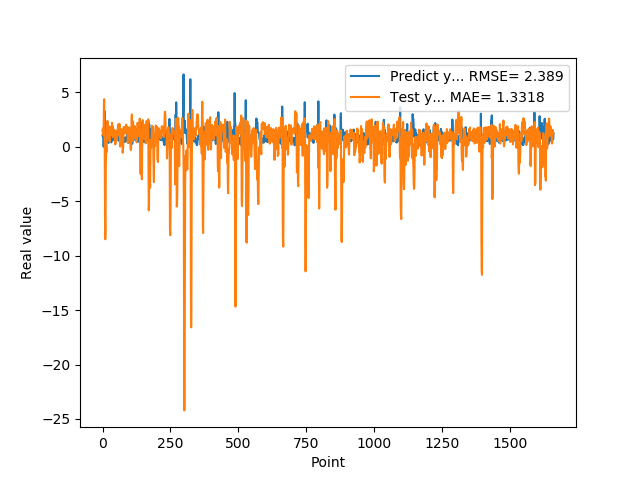

The table this chart was drawn from, first rows:
1.074290990829999792e+00, 1.416275525969777682e+00
9.521890282630000035e-01, 1.685372221903247425e+00
9.879170060160000766e-01, 1.416136950517729920e+00
1.011654973029999960e+00, 1.338269766804352168e+00
0.000000000000000000e+00, 1.042942371124003342e+00
7.643579840659999736e-01, 3.832881386023889281e+00
7.788103222849999119e-01, 4.369724245179911648e+00
3.306220054629999794e+00, 2.117917187240290655e+00
1.055441975589999970e+00, 3.451764260134496110e-01
7.543110251430000801e-01, -6.404808260746290394e+00
7.915459871289999283e-01, -8.490413570167246959e+00
1.409499049189999909e+00, -7.573349622497305589e+00
8.875439763070001042e-01, -1.718418164294711614e+00
6.401469707490000660e-01, -7.431146519286955243e-01
5.082880258560000808e-01, 2.080674836431812072e-02
8.640019893649999450e-01, -4.650833378527859385e-01
5.725920200349999822e-01, 1.468810840246711491e+00
8.469420075419999971e-01, 1.753302312166250987e+00
9.181020259860001032e-01, 2.389498768269259887e+00
7.976629734039999420e-01, 1.656968712405554545e+00
9.608020186419998776e-01, 1.437849489630836253e+00
9.555831551549999192e-01, 1.464257271305527297e+00
3.470349907879999862e-01, 1.270901584261720174e+00
9.546210169789999256e-01, 8.202336757470970463e-01
1.293938040730000072e+00, 1.876088236767888606e+00
5.251880288119999962e-01, 1.429754730818639130e+00
4.773890078070000542e-01, 4.582156181893011215e-01
1.275226235389999907e+00, 8.406416597412884606e-01
8.723750114439999814e-01, 1.844008092901878948e+00
8.355640172959999390e-01, 1.195668804233890326e+00
7.321749925609999377e-01, 1.398799754042423515e+00
7.640249729160000225e-01, 1.081673792139619561e+00
4.072830080990000323e-01, 1.563181323244650756e+00
4.752210080619999610e-01, 1.153801785562500015e+00
8.781340122220000488e-01, 1.570801497385777123e+00
7.414129972460000717e-01, 2.211583526061878580e+00
1.258002042770000051e+00, 1.566472658609690427e+00
1.069700956339999953e+00, 1.909283894572483709e+00
7.274609804150000691e-01, 8.852298523367290173e-01
7.892770171170000459e-01, 1.142761115366888847e+00
6.237750053410000550e-01, 1.227210686047055965e+00
6.914690136910000007e-01, 1.163569852683188577e+00
8.557710051540000640e-01, 1.566867975332346674e+00
7.093830108640000187e-01, 1.404090080928155793e+00
1.014547944070000041e+00, 1.134675538957147900e+00
1.115731000900000103e+00, 1.505740555387773183e+00
4.182830154900000208e-01, 1.171021160299940300e+00
1.002280950550000105e+00, 2.292324585689360095e-01
1.218860983849999968e+00, 1.107150697507065518e+00
1.143296003339999922e+00, 1.167213151387100467e+00
6.528189778330000248e-01, 1.400251439799664377e+00
6.746559739110000731e-01, 5.501064919099892814e-01
6.009536385540000802e-01, 6.212940507581777849e-01
6.694570183749999348e-01, 1.163131216191292783e+00
6.538079977039999990e-01, 1.517974805929695581e+00
7.814120054240000224e-01, 1.219596844514812428e+00
1.206303954120000022e+00, 1.405940179837559700e+00
8.469259738919999725e-01, 2.036807020723042871e+00
8.286409974099999687e-01, 1.077452573778864497e+00
6.482390165329999787e-01, 1.040797115756771918e+00
5.623700022700000023e-01, 1.055805423192684778e+00
... 1,599 more rows
